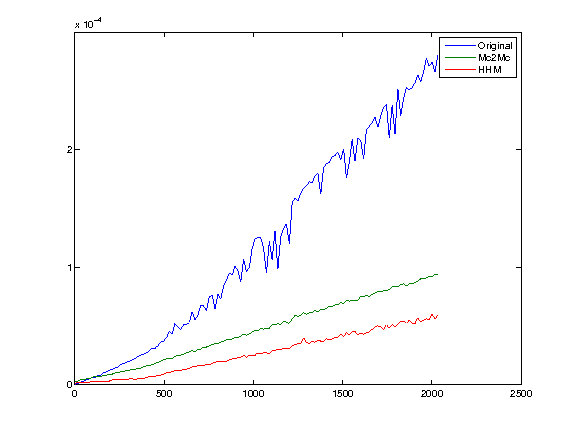

Source data for this figure (header and first rows):
1, 0, 2e-06, 1e-06
17, 1e-06, 3e-06, 2e-06
33, 2e-06, 4e-06, 2e-06
49, 3e-06, 4e-06, 2e-06
65, 4e-06, 5e-06, 2e-06
81, 5e-06, 5e-06, 2e-06
97, 6e-06, 6e-06, 3e-06
113, 6e-06, 7e-06, 3e-06
129, 8e-06, 7e-06, 3e-06
145, 8e-06, 7e-06, 3e-06
161, 1e-05, 8e-06, 3e-06
177, 1.1e-05, 8e-06, 3e-06
193, 1.2e-05, 9e-06, 3e-06
209, 1.3e-05, 9e-06, 4e-06
225, 1.4e-05, 1e-05, 4e-06
241, 1.5e-05, 1e-05, 4e-06
257, 1.7e-05, 1.1e-05, 4e-06
273, 1.8e-05, 1.1e-05, 4e-06
289, 1.9e-05, 1.2e-05, 4e-06
305, 2e-05, 1.2e-05, 5e-06
321, 2.1e-05, 1.3e-05, 5e-06
337, 2.2e-05, 1.3e-05, 4e-06
353, 2.4e-05, 1.4e-05, 5e-06
369, 2.5e-05, 1.4e-05, 5e-06
385, 2.6e-05, 1.5e-05, 5e-06
401, 2.7e-05, 1.6e-05, 6e-06
417, 2.9e-05, 1.6e-05, 7e-06
433, 3.1e-05, 1.7e-05, 7e-06
449, 3.1e-05, 1.8e-05, 7e-06
465, 3.3e-05, 1.9e-05, 8e-06
481, 3.6e-05, 2e-05, 8e-06
497, 3.7e-05, 2.1e-05, 9e-06
513, 4e-05, 2.2e-05, 1e-05
529, 4.5e-05, 2.2e-05, 1e-05
545, 4.3e-05, 2.2e-05, 1.1e-05
561, 5.2e-05, 2.4e-05, 1.2e-05
577, 4.9e-05, 2.5e-05, 1.2e-05
593, 4.7e-05, 2.5e-05, 1.2e-05
609, 5.1e-05, 2.6e-05, 1.3e-05
625, 5.1e-05, 2.7e-05, 1.3e-05
641, 5.3e-05, 2.8e-05, 1.4e-05
657, 6.2e-05, 2.9e-05, 1.5e-05
673, 5.5e-05, 2.8e-05, 1.5e-05
689, 5.9e-05, 3e-05, 1.6e-05
705, 6.8e-05, 3e-05, 1.6e-05
721, 6.7e-05, 3.2e-05, 1.6e-05
737, 6.3e-05, 3.2e-05, 1.7e-05
753, 7.5e-05, 3.3e-05, 1.7e-05
769, 7.6e-05, 3.4e-05, 1.8e-05
785, 6.4e-05, 3.5e-05, 1.9e-05
801, 7.7e-05, 3.5e-05, 2e-05
817, 7.3e-05, 3.6e-05, 2e-05
833, 8.4e-05, 3.7e-05, 2e-05
849, 8.9e-05, 3.8e-05, 2e-05
865, 9.5e-05, 3.8e-05, 2.1e-05
881, 9.3e-05, 3.9e-05, 2.2e-05
897, 0.000101, 4e-05, 2.2e-05
913, 9.7e-05, 4e-05, 2.3e-05
929, 8.7e-05, 4.1e-05, 2.3e-05
945, 0.000107, 4.3e-05, 2.5e-05
961, 9.6e-05, 4.2e-05, 2.3e-05
... 67 more rows
